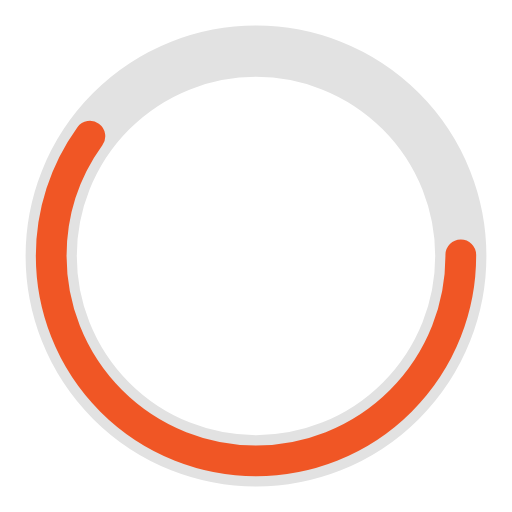
t = 0.00 s
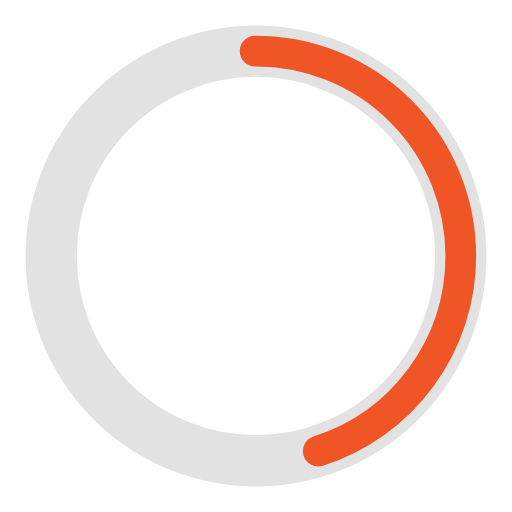
t = 0.25 s
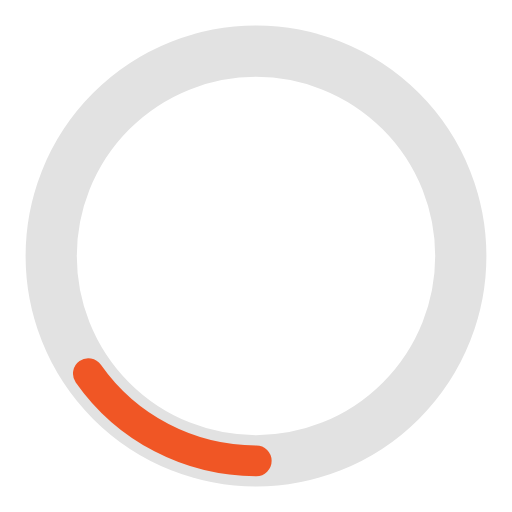
t = 0.75 s
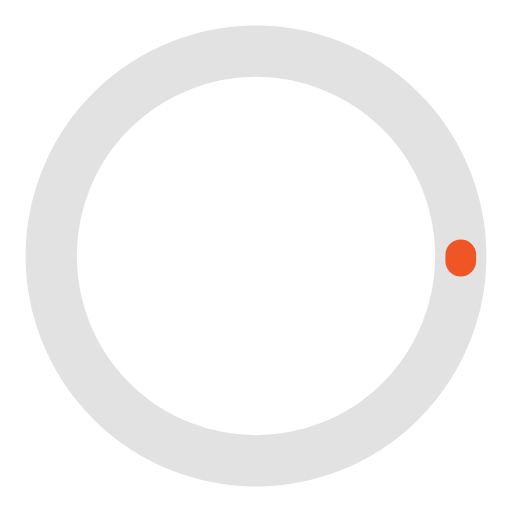
t = 1.00 s
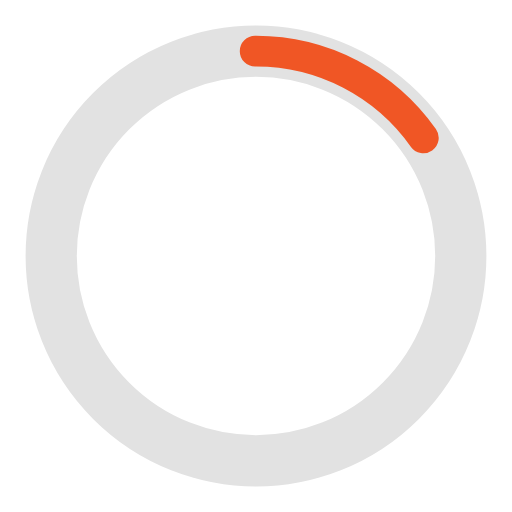
t = 1.25 s
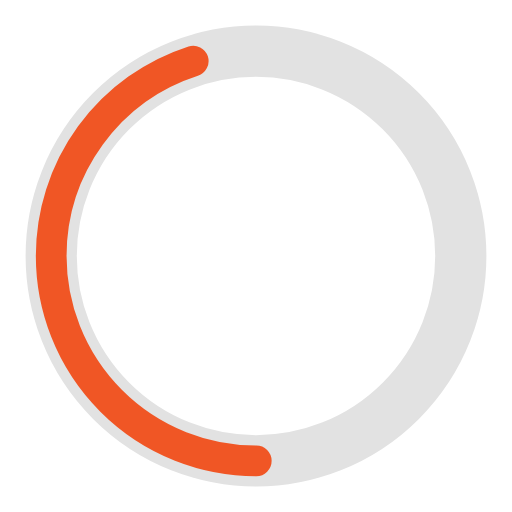
t = 1.75 s

The animated SVG that drew these frames (rendered in a browser with its animation timeline set to each time). Animation: 2 SMIL elements (animate=2); one cycle of 2.00 s, repeats indefinitely.

<?xml version="1.0" encoding="utf-8"?><svg width='48px' height='48px' xmlns="http://www.w3.org/2000/svg" viewBox="0 0 100 100" preserveAspectRatio="xMidYMid" class="uil-ring-alt"><rect x="0" y="0" width="100" height="100" fill="none" class="bk"></rect><circle cx="50" cy="50" r="40" stroke="#e2e2e2" fill="none" stroke-width="10" stroke-linecap="round"></circle><circle cx="50" cy="50" r="40" stroke="#f05625" fill="none" stroke-width="6" stroke-linecap="round"><animate attributeName="stroke-dashoffset" dur="2s" repeatCount="indefinite" from="0" to="502"></animate><animate attributeName="stroke-dasharray" dur="2s" repeatCount="indefinite" values="150.6 100.4;1 250;150.6 100.4"></animate></circle></svg>
